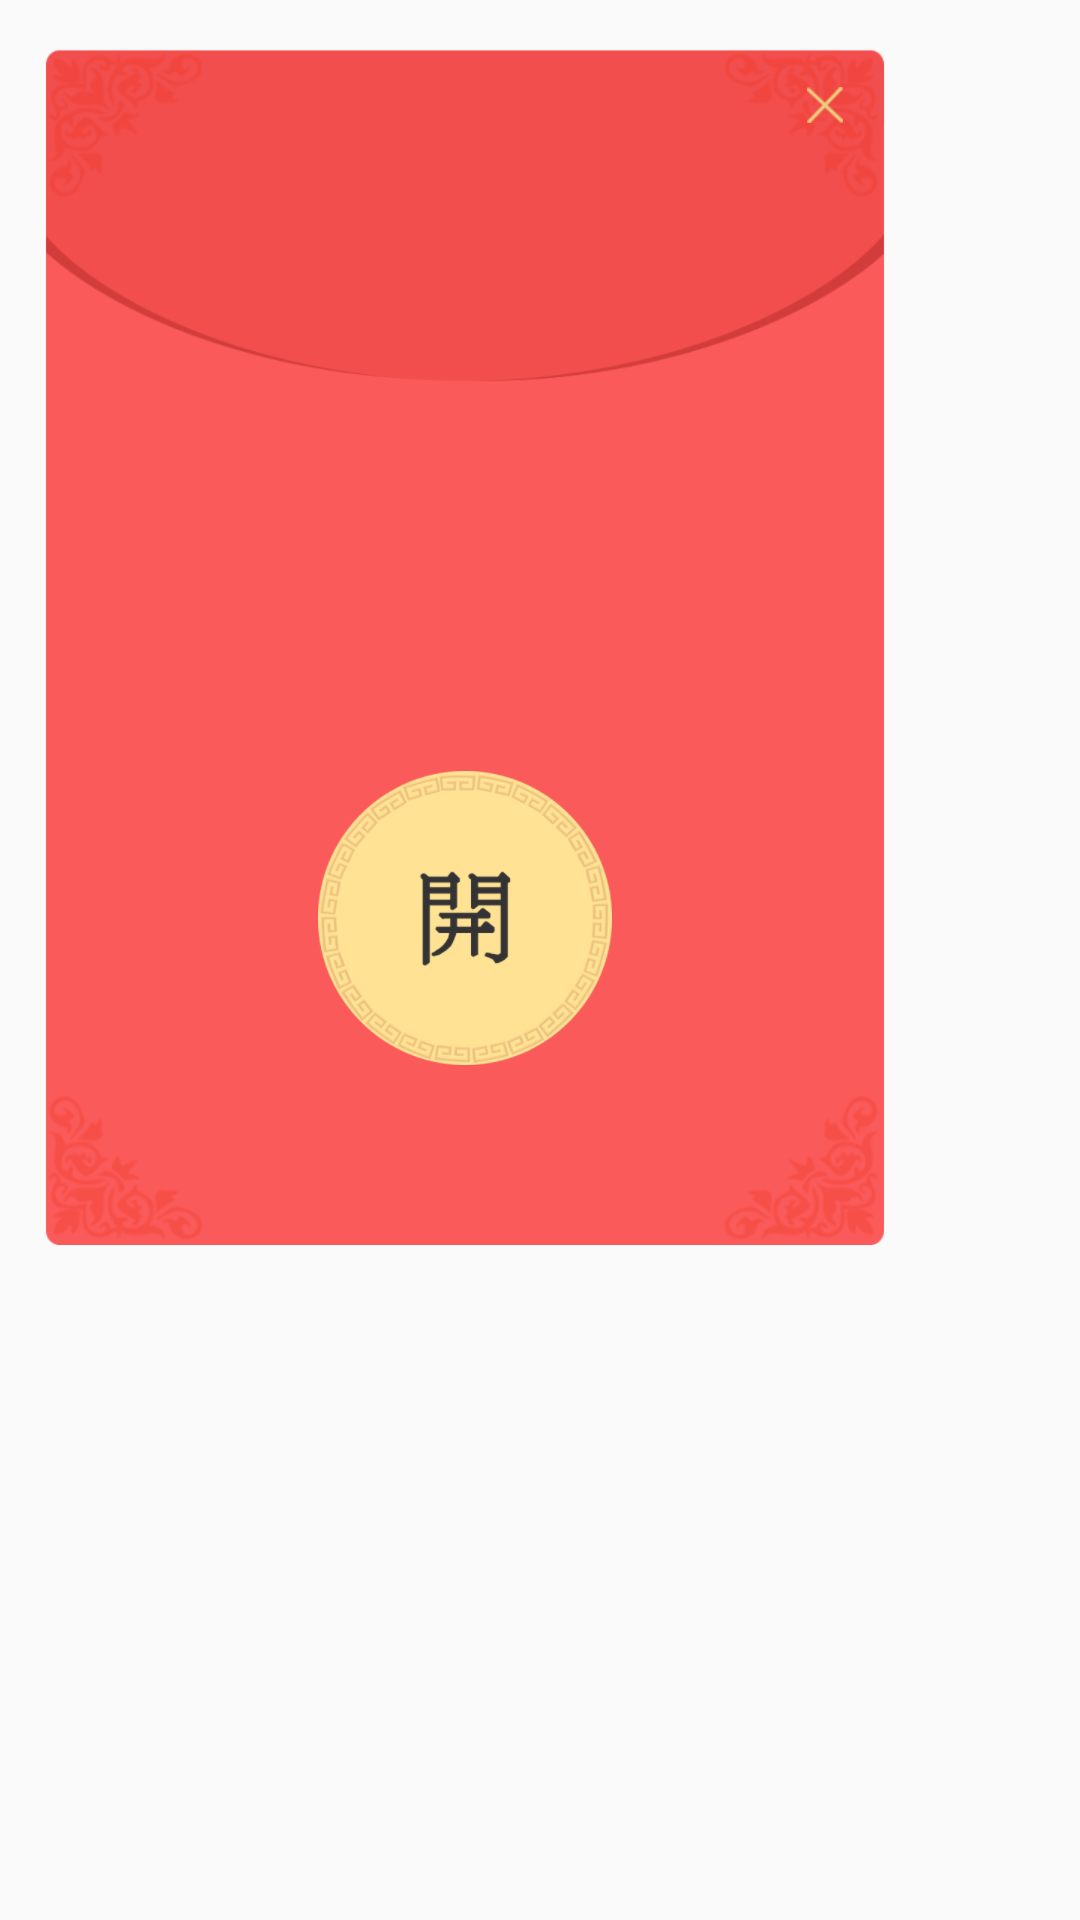

Android layout source for this screen:
<!-- AndroidManifest.xml: application theme AppTheme -->
<!-- res/layout/dialog_red_packet.xml -->
<?xml version="1.0" encoding="utf-8"?>
<FrameLayout
    xmlns:android="http://schemas.android.com/apk/res/android"
    android:layout_width="310dp"
    android:layout_height="430dp"
    android:background="@android:color/transparent"
    >

    <RelativeLayout
        android:layout_width="310dp"
        android:layout_height="415dp"
        android:background="@mipmap/red_packet_bg"
        android:paddingLeft="15dp"
        android:paddingRight="15dp"
        android:paddingTop="15dp"
        >

        <ImageView
            android:id="@+id/iv_close"
            android:layout_width="30dp"
            android:layout_height="30dp"
            android:layout_alignParentRight="true"
            android:layout_alignParentTop="true"
            android:layout_marginRight="5dp"
            android:layout_marginTop="5dp"
            android:scaleType="centerInside"
            android:src="@mipmap/icon_red_packet_close"
            />

        <ImageView
            android:id="@+id/iv_avatar"
            android:layout_width="60dp"
            android:layout_height="60dp"
            android:layout_centerHorizontal="true"
            android:layout_marginTop="85dp"
            />

        <TextView
            android:id="@+id/tv_name"
            android:layout_width="wrap_content"
            android:layout_height="wrap_content"
            android:layout_below="@+id/iv_avatar"
            android:layout_centerHorizontal="true"
            android:layout_marginTop="10dp"
            android:textColor="#FFE294"
            android:textSize="16sp"
            />

        <TextView
            android:id="@+id/tv_msg"
            android:layout_width="wrap_content"
            android:layout_height="wrap_content"
            android:layout_below="@+id/tv_name"
            android:layout_centerHorizontal="true"
            android:layout_marginLeft="15dp"
            android:layout_marginRight="15dp"
            android:layout_marginTop="15dp"
            android:ellipsize="end"
            android:singleLine="true"
            android:textColor="#FFE294"
            android:textSize="18sp"
            />

        <ImageView
            android:id="@+id/iv_open"
            android:layout_width="wrap_content"
            android:layout_height="wrap_content"
            android:layout_alignParentBottom="true"
            android:layout_centerHorizontal="true"
            android:layout_marginBottom="60dp"
            android:background="@mipmap/icon_open_red_packet1"
            />

    </RelativeLayout>


</FrameLayout>
<!-- resources referenced by this layout -->
<resources>
  <!-- mipmap icon_open_red_packet1: png bitmap (mipmap-xxhdpi, 48545 bytes) -->
  <!-- mipmap icon_red_packet_close: png bitmap (mipmap-xxhdpi, 2220 bytes) -->
  <!-- mipmap red_packet_bg: png bitmap (mipmap-xxhdpi, 98077 bytes) -->
  <style name="AppTheme" parent="Theme.AppCompat.Light.DarkActionBar">
          
          <item name="colorPrimary">@color/colorPrimary</item>
          <item name="colorPrimaryDark">@color/colorPrimaryDark</item>
          <item name="colorAccent">@color/colorAccent</item>
      </style>
  <!-- not gathered from this repository: default colours our renderer supplied (Android Studio template values) -->
  <color name="colorPrimary">#FF6200EE</color>
  <color name="colorPrimaryDark">#FF3700B3</color>
  <color name="colorAccent">#FF03DAC5</color>
</resources>
